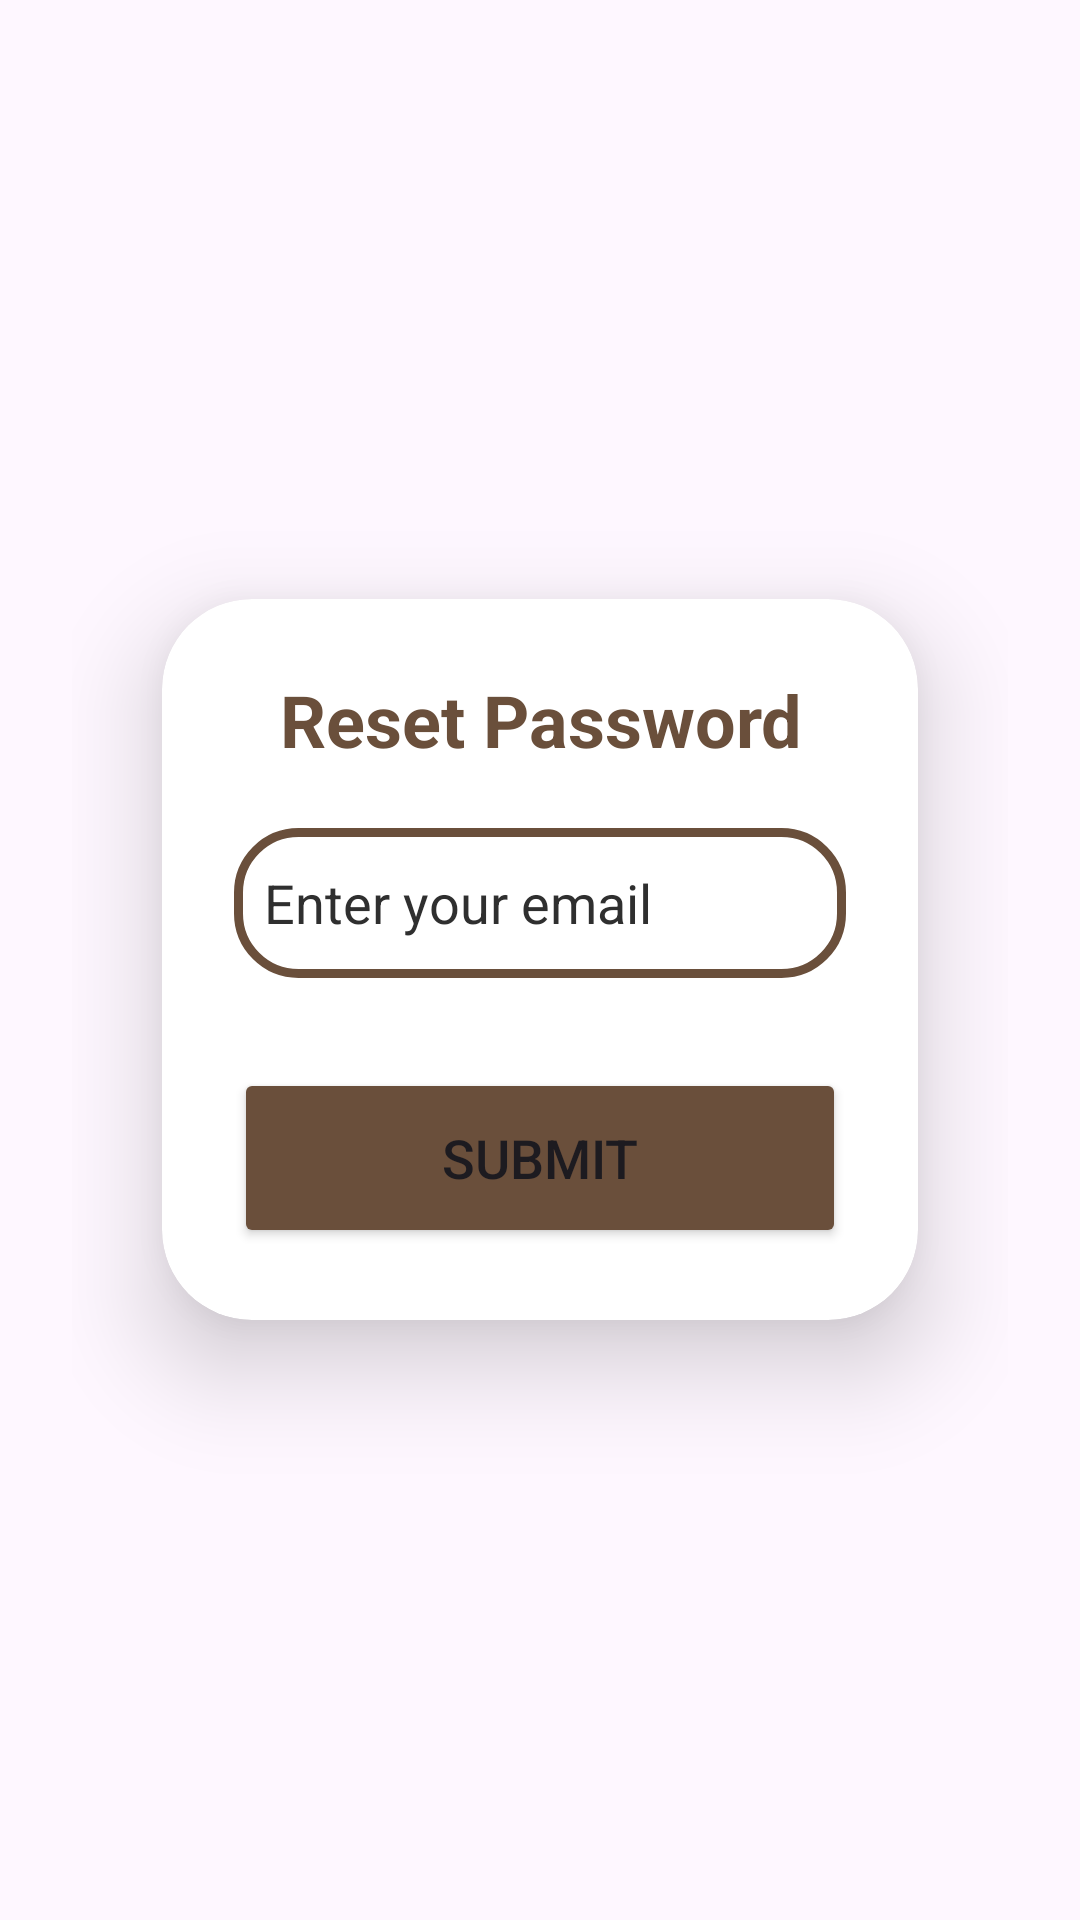

Write the Android layout XML for this screen, with the resource values it uses.
<!-- AndroidManifest.xml: application theme Theme.AndroidMiniProjet -->
<!-- res/layout/activity_forget_password.xml -->
<?xml version="1.0" encoding="utf-8"?>
<LinearLayout
    xmlns:android="http://schemas.android.com/apk/res/android"
    xmlns:app="http://schemas.android.com/apk/res-auto"
    xmlns:tools="http://schemas.android.com/tools"
    xmlns:card_view="http://schemas.android.com/apk/res-auto"
    android:layout_width="match_parent"
    android:layout_height="match_parent"
    android:orientation="vertical"
    android:padding="24dp"
    android:gravity="center"
    android:background="@drawable/background"
    tools:context=".ForgetPasswordActivity">
    <androidx.cardview.widget.CardView
        android:layout_width="match_parent"
        android:layout_height="wrap_content"
        android:layout_margin="30dp"
        android:background="@drawable/custom_editext"
        app:cardCornerRadius="30dp"
        app:cardElevation="20dp" >
        <LinearLayout
            android:layout_width="match_parent"
            android:layout_height="wrap_content"
            android:orientation="vertical"
            android:layout_gravity="center_horizontal"
            android:padding="24dp">

            <TextView
                android:layout_width="match_parent"
                android:layout_height="wrap_content"
                android:text="Reset Password"
                android:textSize="24sp"
                android:textAlignment="center"
                android:textStyle="bold"
                android:textColor="@color/primary"
                android:layout_marginBottom="20dp"/>

            <EditText
                android:id="@+id/resetEmail"
                android:layout_width="match_parent"
                android:layout_height="50dp"
                android:hint="Enter your email"
                android:textColorHint="@color/secondairy2"
                android:inputType="textEmailAddress"
                android:drawableLeft="@drawable/baseline_email_24"
                android:background="@drawable/custom_editext"
                android:drawablePadding="30dp"
                android:padding="10dp"/>

            <Button
                android:id="@+id/resetButton"
                android:layout_width="match_parent"
                android:layout_height="60dp"
                android:layout_marginTop="30dp"
                android:backgroundTint="@color/primary"
                android:text="Submit"
                android:textSize="18sp"
                app:cornerRadius="20dp" />

        </LinearLayout>

    </androidx.cardview.widget.CardView>

</LinearLayout>
<!-- resources referenced by this layout -->
<resources>
  <color name="primary">#6A4f3b</color>
  <color name="secondairy2">#2f2f2f</color>
  <!-- drawable custom_editext (drawable) -->
  <?xml version="1.0" encoding="utf-8"?>
  <shape xmlns:android="http://schemas.android.com/apk/res/android"
      android:shape="rectangle">
  
      <stroke
          android:width="3dp"
          android:color="@color/primary" />
  
      <corners
          android:radius="20dp"/>
  
  
  </shape>
  <style name="Theme.AndroidMiniProjet" parent="Base.Theme.AndroidMiniProjet" />
  <style name="Base.Theme.AndroidMiniProjet" parent="Theme.Material3.DayNight.NoActionBar">
          
          
      </style>
</resources>
